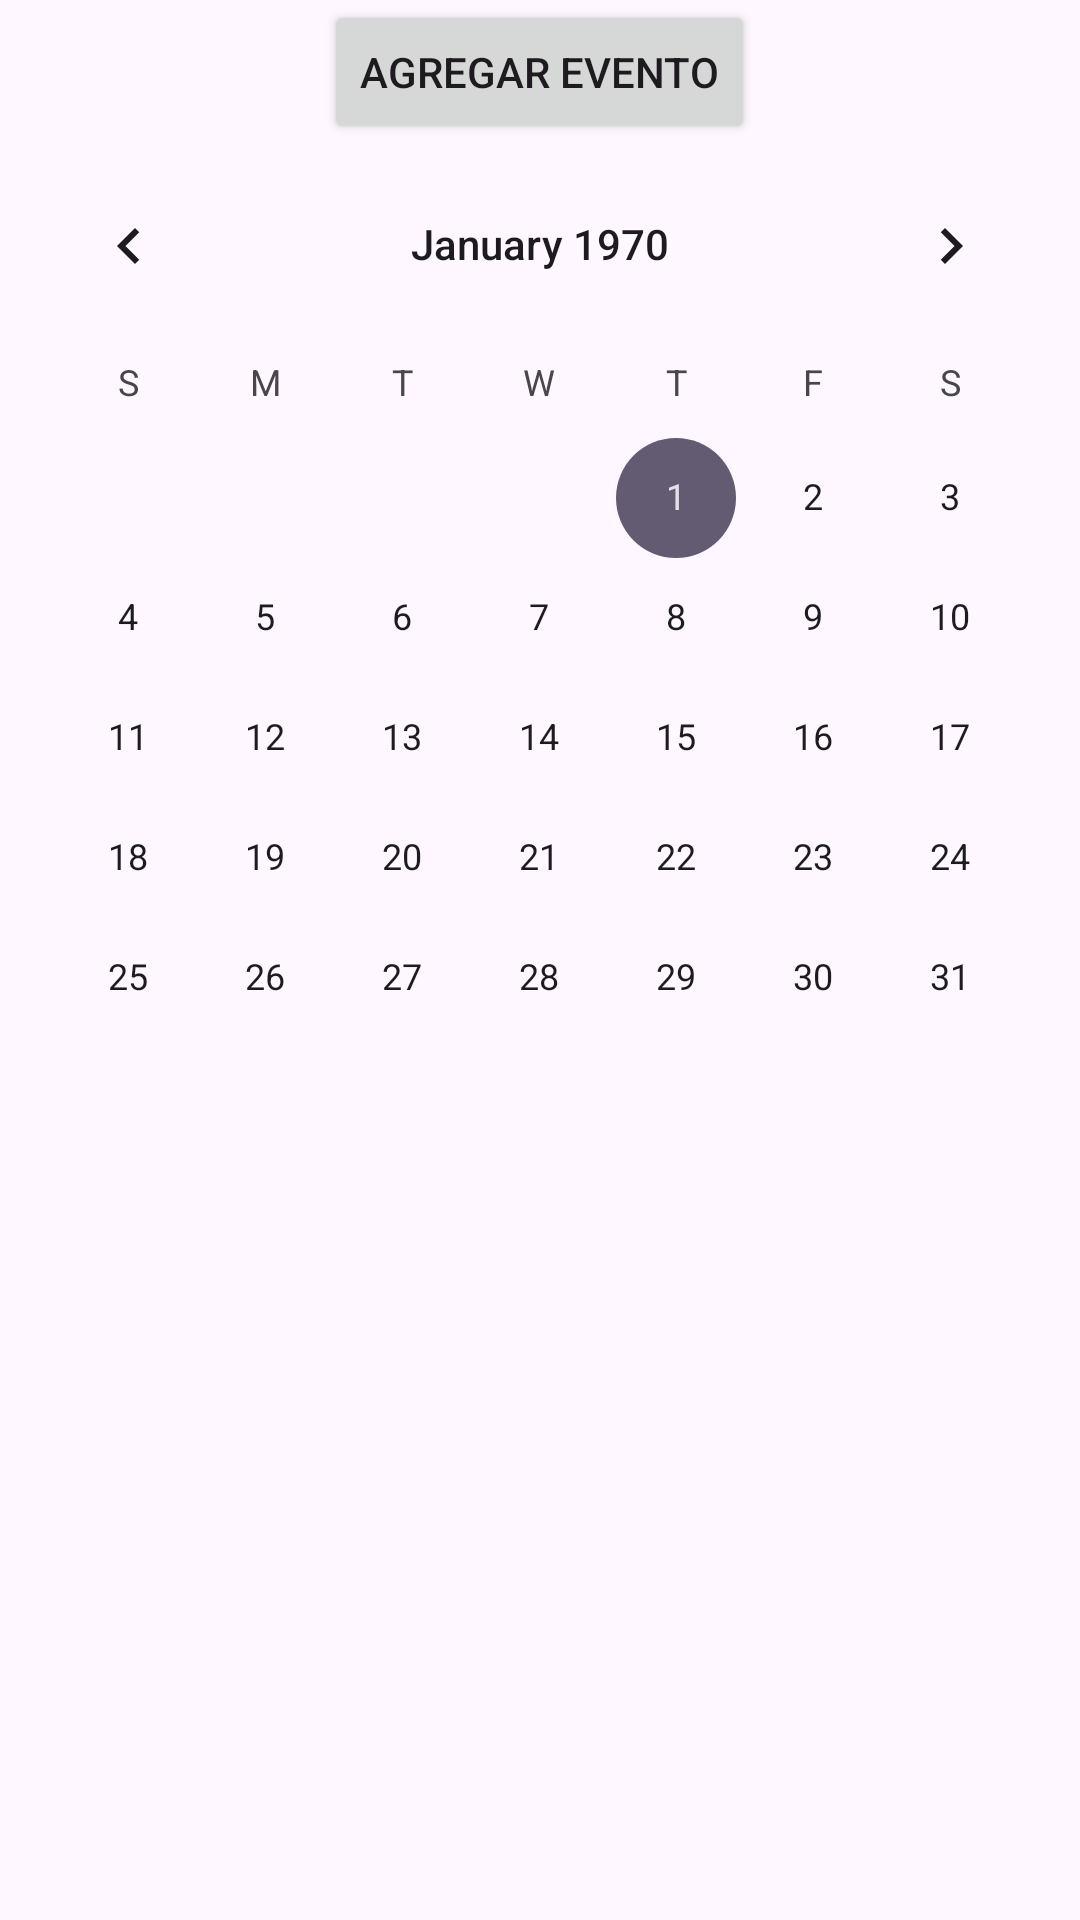

Android layout source for this screen:
<!-- AndroidManifest.xml: application theme Theme.UnidadesHabitacionales -->
<!-- res/layout/fragment_event.xml -->
<?xml version="1.0" encoding="utf-8"?>
<LinearLayout
    xmlns:android="http://schemas.android.com/apk/res/android"
    xmlns:tools="http://schemas.android.com/tools"
    android:layout_width="match_parent"
    android:layout_height="match_parent"
    android:orientation="vertical"
    android:gravity="top|center">

    <Button
        android:id="@+id/buttonAdd"
        android:layout_width="wrap_content"
        android:layout_height="wrap_content"
        android:text="Agregar Evento"/>
    
    <CalendarView
        android:id="@+id/calendarView"
        android:layout_width="match_parent"
        android:layout_height="wrap_content" />

    
    <androidx.recyclerview.widget.RecyclerView
        android:id="@+id/eventsRecyclerView"
        android:layout_width="match_parent"
        android:layout_height="0dp"
        android:layout_weight="1"
        android:padding="8dp"
        tools:listitem="@layout/calendar_day_layout"/>
</LinearLayout>
<!-- res/layout/calendar_day_layout.xml (included above) -->
<?xml version="1.0" encoding="utf-8"?>
<LinearLayout xmlns:android="http://schemas.android.com/apk/res/android"
    android:orientation="vertical"
    android:layout_width="match_parent"
    android:layout_height="wrap_content"
    android:padding="5dp">
    <TextView
        android:id="@+id/eventTextView"
        android:layout_width="match_parent"
        android:layout_height="wrap_content"
        android:text="Sample Event"/>
    <TextView
        android:id="@+id/areaTextView"
        android:layout_width="match_parent"
        android:layout_height="wrap_content"
        android:text="Sample Area"/>
    <TextView
        android:id="@+id/timeTextView"
        android:layout_width="match_parent"
        android:layout_height="wrap_content"
        android:text="4:00pm - 5:00pm "/>
</LinearLayout>
<!-- resources referenced by this layout -->
<resources>
  <style name="Theme.UnidadesHabitacionales" parent="Base.Theme.UnidadesHabitacionales" />
  <style name="Base.Theme.UnidadesHabitacionales" parent="Theme.Material3.DayNight.NoActionBar">
          
          
      </style>
</resources>
